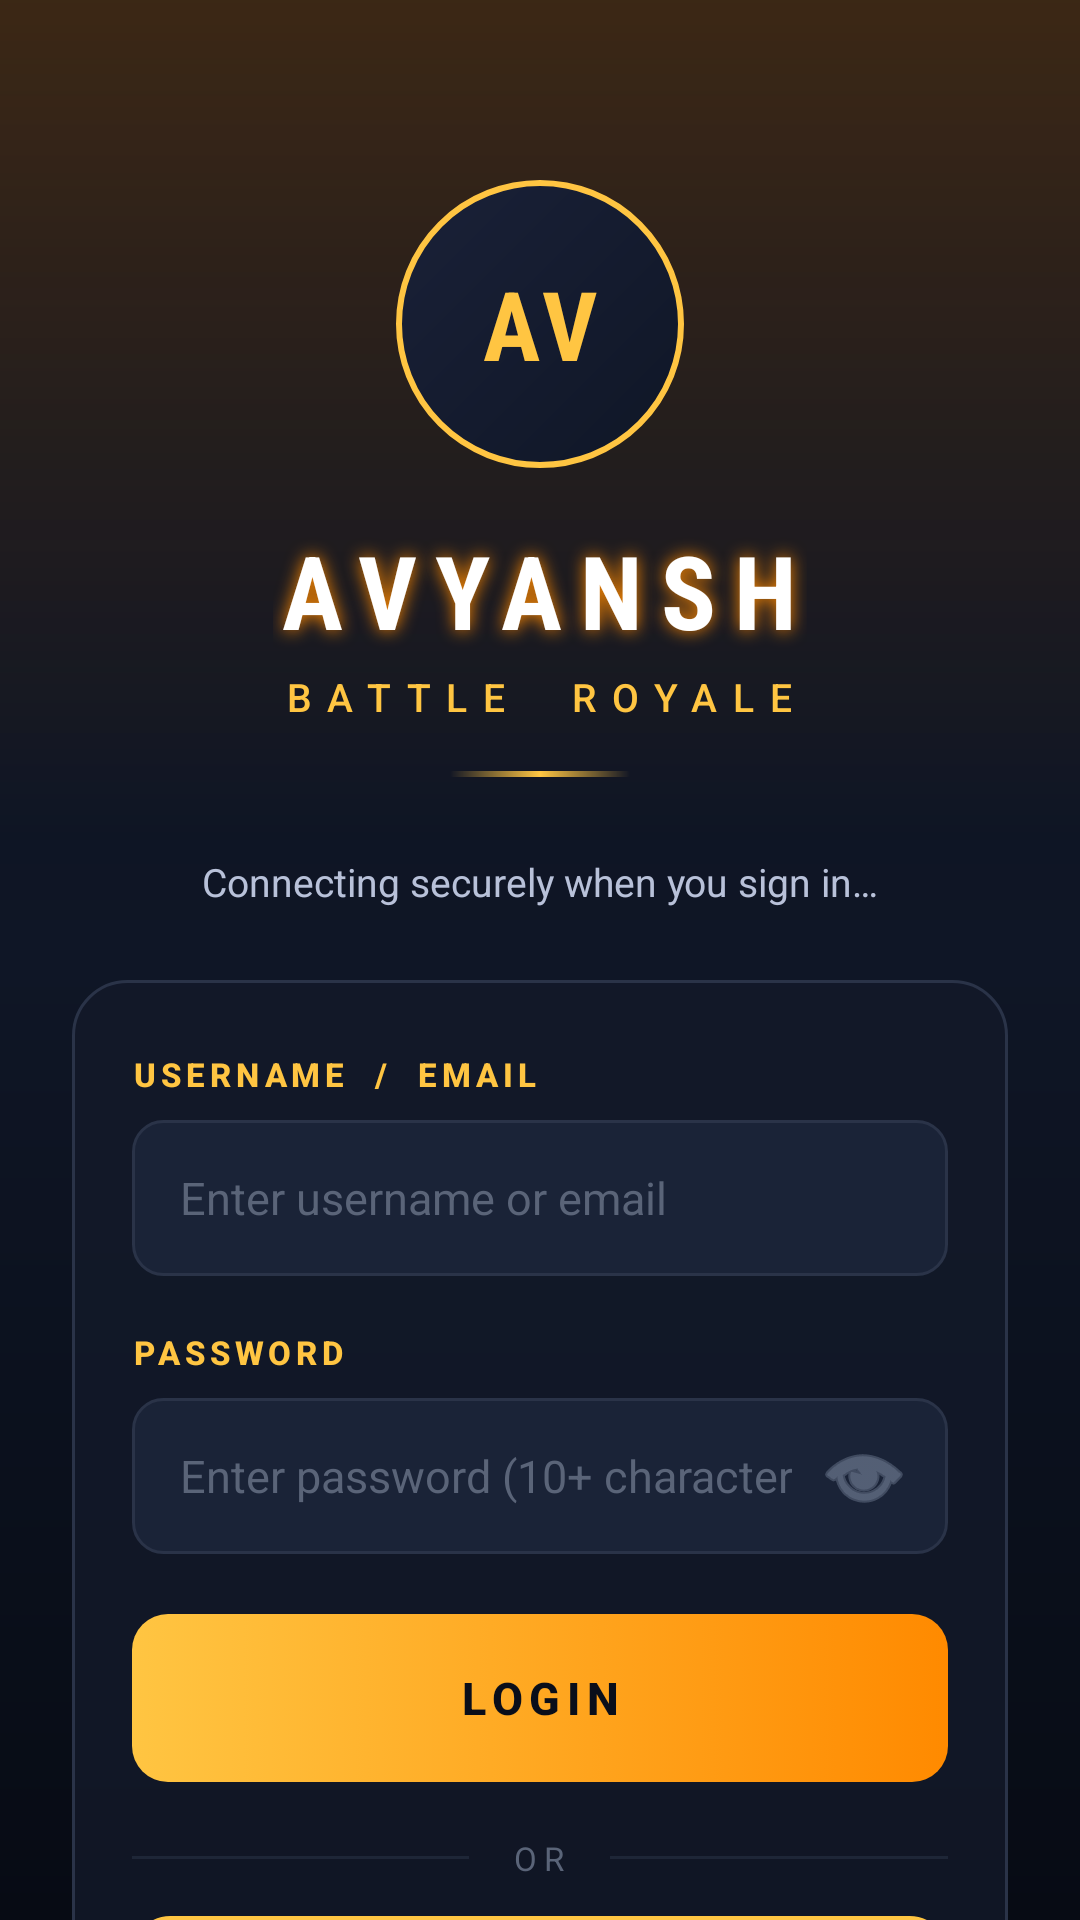

The Android layout XML behind this screen, and the referenced resources:
<!-- AndroidManifest.xml: activity theme AppTheme.FullScreen -->
<!-- res/layout/main.xml -->
<FrameLayout
	xmlns:android="http://schemas.android.com/apk/res/android"
	xmlns:app="http://schemas.android.com/apk/res-auto"
	xmlns:tools="http://schemas.android.com/tools"
	android:layout_width="match_parent"
	android:layout_height="match_parent"
	android:background="#0A0E1A">
	<View
		android:id="@+id/view13"
		android:layout_width="match_parent"
		android:layout_height="match_parent"
		android:background="@drawable/bg_auth_gradient" />
	<View
		android:id="@+id/view14"
		android:layout_width="match_parent"
		android:layout_height="280dp"
		android:background="@drawable/bg_top_glow" />
	<ScrollView
		android:id="@+id/vscroll2"
		android:layout_width="match_parent"
		android:layout_height="match_parent"
		android:fillViewport="true"
		android:scrollbars="none">
		<LinearLayout
			android:id="@+id/linear15"
			android:layout_width="match_parent"
			android:layout_height="wrap_content"
			android:paddingTop="60dp"
			android:paddingBottom="32dp"
			android:gravity="center_horizontal"
			android:orientation="vertical"
			android:paddingStart="24dp"
			android:paddingEnd="24dp">
			<FrameLayout
				android:id="@+id/frame_layout16"
				android:layout_width="96dp"
				android:layout_height="96dp">
				<ImageView
					android:id="@+id/imageview2"
					android:layout_width="match_parent"
					android:layout_height="match_parent"
					android:background="@drawable/bg_logo_badge"
					android:src="@drawable/default_image"
					android:scaleType="center"
					android:contentDescription="@string/app_name" />
				<TextView
					android:id="@+id/textview8"
					android:layout_width="wrap_content"
					android:layout_height="wrap_content"
					android:text="AV"
					android:textSize="32sp"
					android:textStyle="bold"
					android:textColor="#FFC542"
					android:layout_gravity="center_horizontal|center_vertical"
					android:fontFamily="sans-serif-condensed"
					android:letterSpacing="0.05" />
			</FrameLayout>
			<TextView
				android:id="@+id/textview9"
				android:layout_width="wrap_content"
				android:layout_height="wrap_content"
				android:layout_marginTop="18dp"
				android:text="AVYANSH"
				android:textSize="34sp"
				android:textStyle="bold"
				android:textColor="#FFFFFF"
				android:letterSpacing="0.18"
				android:fontFamily="sans-serif-condensed"
				android:shadowColor="#FF8A00"
				android:shadowRadius="14"
				android:shadowDx="0"
				android:shadowDy="0" />
			<TextView
				android:id="@+id/textview10"
				android:layout_width="wrap_content"
				android:layout_height="wrap_content"
				android:layout_marginTop="4dp"
				android:text="BATTLE  ROYALE"
				android:textSize="13sp"
				android:textColor="#FFC542"
				android:letterSpacing="0.4"
				android:fontFamily="sans-serif-medium" />
			<View
				android:id="@+id/view17"
				android:layout_width="60dp"
				android:layout_height="2dp"
				android:layout_marginTop="16dp"
				android:background="@drawable/bg_divider_gold" />
			<TextView
				android:id="@+id/statusText"
				android:layout_width="match_parent"
				android:layout_height="wrap_content"
				android:layout_marginTop="26dp"
				android:gravity="center_horizontal|center_vertical"
				android:text="Connecting securely when you sign in…"
				android:textSize="13sp"
				android:textColor="#B8C1D9"
				android:fontFamily="sans-serif" />
			<ProgressBar
				android:id="@+id/progressBar"
				android:layout_width="36dp"
				android:layout_height="36dp"
				android:layout_marginTop="12dp"
				android:indeterminate="false"
				style="?android:progressBarStyle"
				android:indeterminateTint="#FFC542"
				android:visibility="gone" />
			<LinearLayout
				android:id="@+id/linear18"
				android:layout_width="match_parent"
				android:layout_height="wrap_content"
				android:layout_marginTop="24dp"
				android:paddingTop="24dp"
				android:paddingBottom="24dp"
				android:background="@drawable/bg_card"
				android:orientation="vertical"
				android:paddingStart="20dp"
				android:paddingEnd="20dp">
				<TextView
					android:id="@+id/textview11"
					android:layout_width="wrap_content"
					android:layout_height="wrap_content"
					android:text="USERNAME  /  EMAIL"
					android:textSize="11sp"
					android:textStyle="bold"
					android:textColor="#FFC542"
					android:letterSpacing="0.15"
					android:fontFamily="sans-serif-medium" />
				<EditText
					android:id="@+id/identityInput"
					android:layout_width="match_parent"
					android:layout_height="52dp"
					android:layout_marginTop="8dp"
					android:background="@drawable/bg_input"
					android:textSize="15sp"
					android:textColor="#FFFFFF"
					android:hint="Enter username or email"
					android:textColorHint="#5A6478"
					android:singleLine="true"
					android:inputType="textEmailAddress"
					android:paddingStart="16dp"
					android:paddingEnd="16dp"
					android:fontFamily="sans-serif" />
				<TextView
					android:id="@+id/textview12"
					android:layout_width="wrap_content"
					android:layout_height="wrap_content"
					android:layout_marginTop="18dp"
					android:text="PASSWORD"
					android:textSize="11sp"
					android:textStyle="bold"
					android:textColor="#FFC542"
					android:letterSpacing="0.15"
					android:fontFamily="sans-serif-medium" />
				<FrameLayout
					android:id="@+id/frame_layout19"
					android:layout_width="match_parent"
					android:layout_height="52dp"
					android:layout_marginTop="8dp">
					<EditText
						android:id="@+id/passwordInput"
						android:layout_width="match_parent"
						android:layout_height="match_parent"
						android:background="@drawable/bg_input"
						android:textSize="15sp"
						android:textColor="#FFFFFF"
						android:hint="Enter password (10+ characters)"
						android:textColorHint="#5A6478"
						android:singleLine="true"
						android:inputType="textPassword"
						android:paddingStart="16dp"
						android:paddingEnd="52dp"
						android:fontFamily="sans-serif" />
					<ImageButton
						android:id="@+id/togglePassword"
						android:layout_width="44dp"
						android:layout_height="44dp"
						android:background="?android:attr/selectableItemBackgroundBorderless"
						android:scaleType="center"
						android:layout_gravity="end|center_vertical"
						android:src="@android:drawable/ic_menu_view"
						android:layout_marginEnd="6dp"
						android:contentDescription="Togglepasswordvisibility"
						android:tint="#7A879E" />
				</FrameLayout>
				<TextView
					android:id="@+id/errorText"
					android:layout_width="match_parent"
					android:layout_height="wrap_content"
					android:layout_marginTop="14dp"
					android:gravity="center_horizontal|center_vertical"
					android:textSize="13sp"
					android:textColor="#FF6B6B"
					android:visibility="gone"
					android:fontFamily="sans-serif" />
				<Button
					android:id="@+id/loginButton"
					android:layout_width="match_parent"
					android:layout_height="56dp"
					android:layout_marginTop="20dp"
					android:background="@drawable/bg_btn_primary"
					android:text="LOGIN"
					android:textSize="15sp"
					android:textStyle="bold"
					android:textColor="#0A0E1A"
					android:letterSpacing="0.15"
					android:fontFamily="sans-serif-medium"
					android:stateListAnimator="@null" />
				<LinearLayout
					android:id="@+id/linear20"
					android:layout_width="match_parent"
					android:layout_height="wrap_content"
					android:layout_marginTop="18dp"
					android:gravity="center_vertical"
					android:orientation="horizontal">
					<View
						android:id="@+id/view21"
						android:layout_width="0dp"
						android:layout_height="1dp"
						android:background="#1E2637"
						android:layout_weight="1" />
					<TextView
						android:id="@+id/textview13"
						android:layout_width="wrap_content"
						android:layout_height="wrap_content"
						android:text="OR"
						android:textSize="11sp"
						android:textColor="#5A6478"
						android:paddingStart="14dp"
						android:paddingEnd="14dp"
						android:letterSpacing="0.2" />
					<View
						android:id="@+id/view22"
						android:layout_width="0dp"
						android:layout_height="1dp"
						android:background="#1E2637"
						android:layout_weight="1" />
				</LinearLayout>
				<Button
					android:id="@+id/googleButton"
					android:layout_width="match_parent"
					android:layout_height="52dp"
					android:layout_marginTop="12dp"
					android:background="@drawable/bg_btn_secondary"
					android:text="CONTINUE WITH GOOGLE"
					android:textSize="14sp"
					android:textStyle="bold"
					android:textColor="#FFC542"
					android:letterSpacing="0.08"
					android:fontFamily="sans-serif-medium"
					android:stateListAnimator="@null" />
				<Button
					android:id="@+id/registerButton"
					android:layout_width="match_parent"
					android:layout_height="56dp"
					android:layout_marginTop="18dp"
					android:background="@drawable/bg_btn_secondary"
					android:text="CREATE  ACCOUNT"
					android:textSize="15sp"
					android:textStyle="bold"
					android:textColor="#FFC542"
					android:letterSpacing="0.15"
					android:fontFamily="sans-serif-medium"
					android:stateListAnimator="@null" />
			</LinearLayout>
			<Button
				android:id="@+id/retryButton"
				android:layout_width="match_parent"
				android:layout_height="48dp"
				android:layout_marginTop="16dp"
				android:background="@drawable/bg_btn_danger"
				android:text="RETRY  CONNECTION"
				android:textSize="13sp"
				android:textStyle="bold"
				android:textColor="#FFFFFF"
				android:letterSpacing="0.15"
				android:visibility="gone"
				android:fontFamily="sans-serif-medium" />
			<TextView
				android:id="@+id/textview14"
				android:layout_width="wrap_content"
				android:layout_height="wrap_content"
				android:layout_marginTop="28dp"
				android:text="SECURED  •  ENCRYPTED  •  SERVER-AUTHORITATIVE"
				android:textSize="10sp"
				android:textColor="#3D4658"
				android:letterSpacing="0.1" />
		</LinearLayout>
	</ScrollView>
</FrameLayout>
<!-- resources referenced by this layout -->
<resources>
  <!-- drawable bg_auth_gradient (drawable) -->
  <?xml version="1.0" encoding="utf-8"?>
  <shape xmlns:android="http://schemas.android.com/apk/res/android">
      <gradient
          android:angle="270"
          android:startColor="#0A0E1A"
          android:centerColor="#0F1626"
          android:endColor="#070B14"
          android:type="linear"/>
  </shape>
  <!-- drawable bg_btn_danger (drawable) -->
  <?xml version="1.0" encoding="utf-8"?>
  <selector xmlns:android="http://schemas.android.com/apk/res/android">
      <item android:state_pressed="true">
          <shape>
              <gradient android:angle="0" android:startColor="#CC3B3B" android:endColor="#FF5252"/>
              <corners android:radius="12dp"/>
          </shape>
      </item>
      <item>
          <shape>
              <gradient android:angle="0" android:startColor="#FF5252" android:endColor="#CC3B3B"/>
              <corners android:radius="12dp"/>
          </shape>
      </item>
  </selector>
  <!-- drawable bg_btn_primary (drawable) -->
  <?xml version="1.0" encoding="utf-8"?>
  <selector xmlns:android="http://schemas.android.com/apk/res/android">
      <item android:state_pressed="true">
          <shape>
              <gradient android:angle="0" android:startColor="#E6A800" android:endColor="#FF8A00"/>
              <corners android:radius="12dp"/>
          </shape>
      </item>
      <item>
          <shape>
              <gradient android:angle="0" android:startColor="#FFC542" android:endColor="#FF8A00"/>
              <corners android:radius="12dp"/>
          </shape>
      </item>
  </selector>
  <!-- drawable bg_card (drawable) -->
  <?xml version="1.0" encoding="utf-8"?>
  <shape xmlns:android="http://schemas.android.com/apk/res/android">
      <solid android:color="#CC131A2A"/>
      <corners android:radius="18dp"/>
      <stroke android:width="1dp" android:color="#2A3348"/>
  </shape>
  <!-- drawable bg_divider_gold (drawable) -->
  <?xml version="1.0" encoding="utf-8"?>
  <shape xmlns:android="http://schemas.android.com/apk/res/android"
      android:shape="rectangle">
      <gradient
          android:angle="0"
          android:startColor="#00FFC542"
          android:centerColor="#FFC542"
          android:endColor="#00FFC542"/>
      <corners android:radius="1dp"/>
  </shape>
  <!-- drawable bg_logo_badge (drawable) -->
  <?xml version="1.0" encoding="utf-8"?>
  <shape xmlns:android="http://schemas.android.com/apk/res/android"
      android:shape="oval">
      <gradient
          android:angle="315"
          android:startColor="#1A2138"
          android:endColor="#0F1626"/>
      <stroke android:width="2dp" android:color="#FFC542"/>
  </shape>
  <!-- drawable bg_top_glow (drawable) -->
  <?xml version="1.0" encoding="utf-8"?>
  <shape xmlns:android="http://schemas.android.com/apk/res/android">
      <gradient
          android:angle="270"
          android:startColor="#33FF8A00"
          android:endColor="#00000000"
          android:type="linear"/>
  </shape>
  <string name="app_name" translatable="false">Battle Royale</string>
  <style name="AppTheme.FullScreen" parent="AppTheme">
          <item name="android:windowFullscreen">true</item>
          <item name="android:windowContentOverlay">@null</item>
      </style>
  <style name="AppTheme" parent="Theme.MaterialComponents.Light.NoActionBar.Bridge">
          <item name="colorOnPrimary">@android:color/white</item>
          <item name="colorPrimary">@color/colorPrimary</item>
          <item name="colorPrimaryDark">@color/colorPrimaryDark</item>
          <item name="colorAccent">@color/colorAccent</item>
          <item name="colorControlHighlight">@color/colorControlHighlight</item>
          <item name="colorControlNormal">@color/colorControlNormal</item>
      </style>
  <!-- not gathered from this repository: default colours our renderer supplied (Android Studio template values) -->
  <color name="colorPrimary">#FF6200EE</color>
  <color name="colorPrimaryDark">#FF3700B3</color>
  <color name="colorAccent">#FF03DAC5</color>
</resources>
